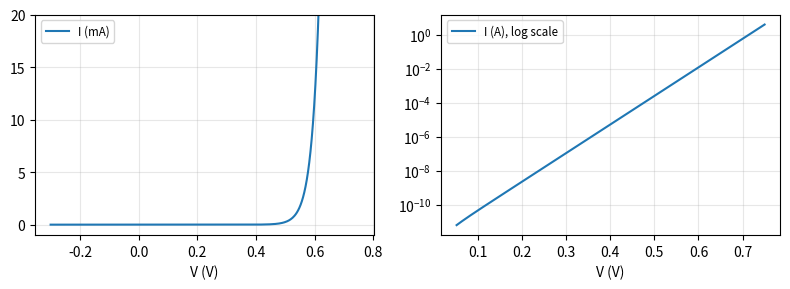
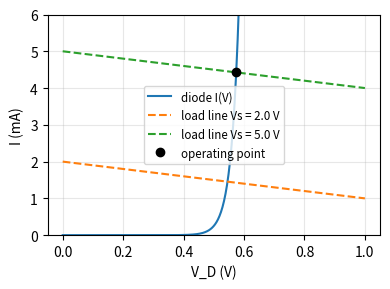
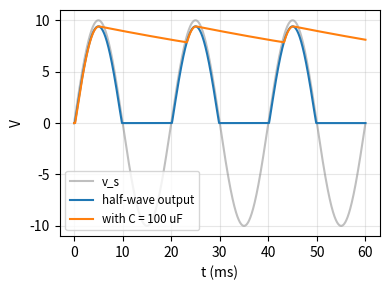

Recreate these plots in Python, in order.
import numpy as np
import matplotlib.pyplot as plt
from scipy.optimize import brentq
from scipy.special import lambertw
from scipy.integrate import solve_ivp

np.set_printoptions(linewidth=np.inf)
np.set_printoptions(suppress=True)

def plot_nicely():
    for ax in plt.gcf().get_axes():
        ax.grid(True, which="both", alpha=0.3)
        if ax.get_legend_handles_labels()[0]:
            ax.legend(fontsize='small')
    plt.tight_layout()

k_B, q_e = 1.380649e-23, 1.602176634e-19
V_T = k_B * 300 / q_e
I_s, n_ideal = 1e-12, 1.0
nVT = n_ideal * V_T
print(f'V_T (300 K) = {V_T * 1000:.4f} mV')

def diode_current(V):
    return I_s * (np.exp(V / nVT) - 1)

for I_target in [1e-6, 1e-5, 1e-4, 1e-3, 1e-2]:
    V_needed = nVT * np.log(I_target / I_s + 1)
    print(f'I = {I_target:.0e} A 需要 V = {V_needed:.4f} V')
print(f'每 10 倍电流增加 nV_T ln10 = {nVT * np.log(10) * 1000:.2f} mV')
print(f'反向 -5 V 时电流 = {diode_current(-5.0):.3e} A (≈ -I_s)')

V = np.linspace(-0.3, 0.75, 500)
fig, axs = plt.subplots(1, 2, figsize=(8, 3))
axs[0].plot(V, diode_current(V) * 1000, label='I (mA)')
axs[0].set_ylim(-1, 20)
axs[0].set_xlabel('V (V)')
axs[1].semilogy(V[V > 0.05], diode_current(V[V > 0.05]), label='I (A), log scale')
axs[1].set_xlabel('V (V)')
plot_nicely()
plt.show()

Vs, R = 5.0, 1e3

g = lambda V: diode_current(V) - (Vs - V) / R
dg = lambda V: I_s / nVT * np.exp(V / nVT) + 1 / R

V_k = nVT * np.log(Vs / (R * I_s) + 1)
history = [V_k]
for _ in range(8):
    V_k = V_k - g(V_k) / dg(V_k)
    history.append(V_k)
V_newton = history[-1]

V_brent = brentq(g, 0.0, Vs, xtol=1e-15)
I_lambert = nVT / R * lambertw(I_s * R / nVT * np.exp((Vs + I_s * R) / nVT)).real - I_s
V_lambert = Vs - I_lambert * R

print('牛顿法迭代 (单调递减):')
for k, Vh in enumerate(history[:7]):
    print(f'  k = {k}: V = {Vh:.15f}, 误差 = {abs(Vh - V_brent):.2e}, g(V) = {g(Vh):+.3e}')
print(f'牛顿法 V_D = {V_newton:.12f} V, brentq = {V_brent:.12f} V, Lambert W = {V_lambert:.12f} V')
print(f'工作点电流 I = {(Vs - V_newton) / R * 1000:.6f} mA, 二极管方程 I = {diode_current(V_newton) * 1000:.6f} mA')

# 从左边 (g < 0) 出发的问题: 第一步被甩到很远的右边, 之后每一步只能退回约 nV_T (指数函数的切线零点),
# 要上百次迭代才能回来; 起点再靠左一点, 第一步就会超过 e^709 直接溢出
for V_bad in [0.2, 0.5]:
    V_iter, steps = V_bad, 0
    while abs(g(V_iter)) > 1e-15 and steps < 1000:
        V_iter = V_iter - g(V_iter) / dg(V_iter)
        steps += 1
        if steps == 1:
            V_first = V_iter
    print(f'从 V0 = {V_bad} 出发: 第一步跳到 V1 = {V_first:.3f} V, 共迭代 {steps} 次收敛 (从右侧初始值出发只需 4 次)')

# 负载线 (Load Line)
V_plot = np.linspace(0, 1.0, 400)
plt.figure(figsize=(4, 3))
plt.plot(V_plot, diode_current(V_plot) * 1000, label='diode I(V)')
for Vs_line in [2.0, 5.0]:
    plt.plot(V_plot, (Vs_line - V_plot) / R * 1000, '--', label=f'load line Vs = {Vs_line} V')
plt.plot(V_newton, (Vs - V_newton) / R * 1000, 'ko', label='operating point')
plt.ylim(0, 6)
plt.xlabel('V_D (V)')
plt.ylabel('I (mA)')
plot_nicely()
plt.show()

def solve_vd(vs):
    # 向量化的牛顿法, 正电压用上面推导的右侧初始值, 负电压二极管截止, 直接从 V_D = v_s 出发
    vs = np.atleast_1d(np.asarray(vs, dtype=float))
    V = np.where(vs > 0, nVT * np.log(np.maximum(vs, 0) / (R * I_s) + 1), vs)
    for _ in range(60):
        gV = I_s * (np.exp(V / nVT) - 1) - (vs - V) / R
        V = V - gV / (I_s / nVT * np.exp(V / nVT) + 1 / R)
    return V

I_Q = (Vs - V_newton) / R
r_d = nVT / (I_Q + I_s)
dI_numeric = (diode_current(V_newton + 1e-6) - diode_current(V_newton - 1e-6)) / 2e-6
print(f'r_d = nV_T / (I_Q + I_s) = {r_d:.6f} ohm, 数值 1 / (dI/dV) = {1 / dI_numeric:.6f} ohm')

f_ac = 1000.0
t = np.linspace(0, 2 / f_ac, 2001)
for v_ac in [0.01, 0.5, 2.0]:
    vs_t = Vs + v_ac * np.sin(2 * np.pi * f_ac * t)
    i_exact = (vs_t - solve_vd(vs_t)) / R
    i_small = I_Q + v_ac * np.sin(2 * np.pi * f_ac * t) / (R + r_d)
    print(f'v_ac = {v_ac:>4} V: 小信号模型最大相对误差 = {np.max(np.abs(i_exact - i_small)) / (v_ac / (R + r_d)) * 100:.4f}% (相对交流电流振幅)')

vd_check = solve_vd(np.array([-3.0, 0.3, 2.0, 5.0]))
print(f'向量化牛顿法 V_D = {np.round(vd_check, 6)}, brentq 对照 = {np.round([brentq(lambda V, s=s: I_s * (np.exp(V / nVT) - 1) - (s - V) / R, -5, 5) for s in [-3.0, 0.3, 2.0, 5.0]], 6)}')

Vp, f_line, R_load = 10.0, 50.0, 1e3
R = R_load                                   # solve_vd 使用全局 R
w_line = 2 * np.pi * f_line
t = np.linspace(0, 0.06, 6001)
vs_t = Vp * np.sin(w_line * t)

# 1. 无电容: 每个时刻解非线性方程
v_out = vs_t - solve_vd(vs_t)
print(f'无电容: 输出最大值 = {v_out.max():.4f} V (峰值 - 二极管压降 {Vp - v_out.max():.4f} V), 最小值 = {v_out.min():.2e} V')

# 2. 有电容: 刚性 ODE
Cap = 100e-6
def rect_rhs(t, v):
    vs = Vp * np.sin(w_line * t)
    return (I_s * (np.exp(np.minimum((vs - v) / nVT, 700)) - 1) - v / R_load) / Cap

sol = solve_ivp(rect_rhs, [0, t[-1]], [0.0], t_eval=t, method='Radau', rtol=1e-8, atol=1e-10, max_step=1e-4)
v_cap = sol.y[0]
late = t > 0.02
ripple = v_cap[late].max() - v_cap[late].min()
V_peak = v_cap[late].max()
print(f'有电容 C = {Cap * 1e6:.0f} uF: 纹波 数值 = {ripple:.4f} V, 估计 V_peak / (f R C) = {V_peak / (f_line * R_load * Cap):.4f} V (偏大的估计)')

plt.figure(figsize=(4, 3))
plt.plot(t * 1000, vs_t, 'gray', alpha=0.5, label='v_s')
plt.plot(t * 1000, v_out, label='half-wave output')
plt.plot(t * 1000, v_cap, label=f'with C = {Cap * 1e6:.0f} uF')
plt.xlabel('t (ms)')
plt.ylabel('V')
plot_nicely()
plt.show()
